The GitHub repository Loshkaal/myCode contains a labelled image folder "dataset" with 5 categories: Domik, Ekomilk, Ekoniva, Nyanya, Spar. Examples follow, each with its label.

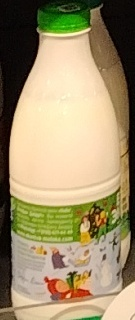
Label: Ekoniva

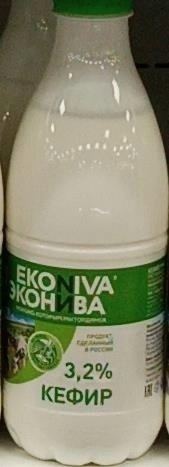
Label: Ekoniva

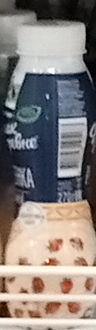
Label: Domik

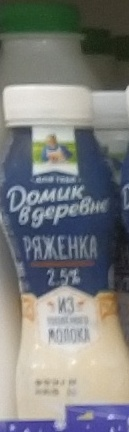
Label: Domik

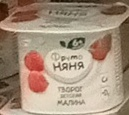
Label: Nyanya

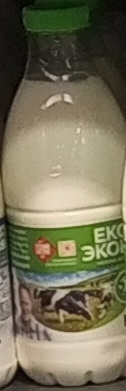
Label: Ekoniva
